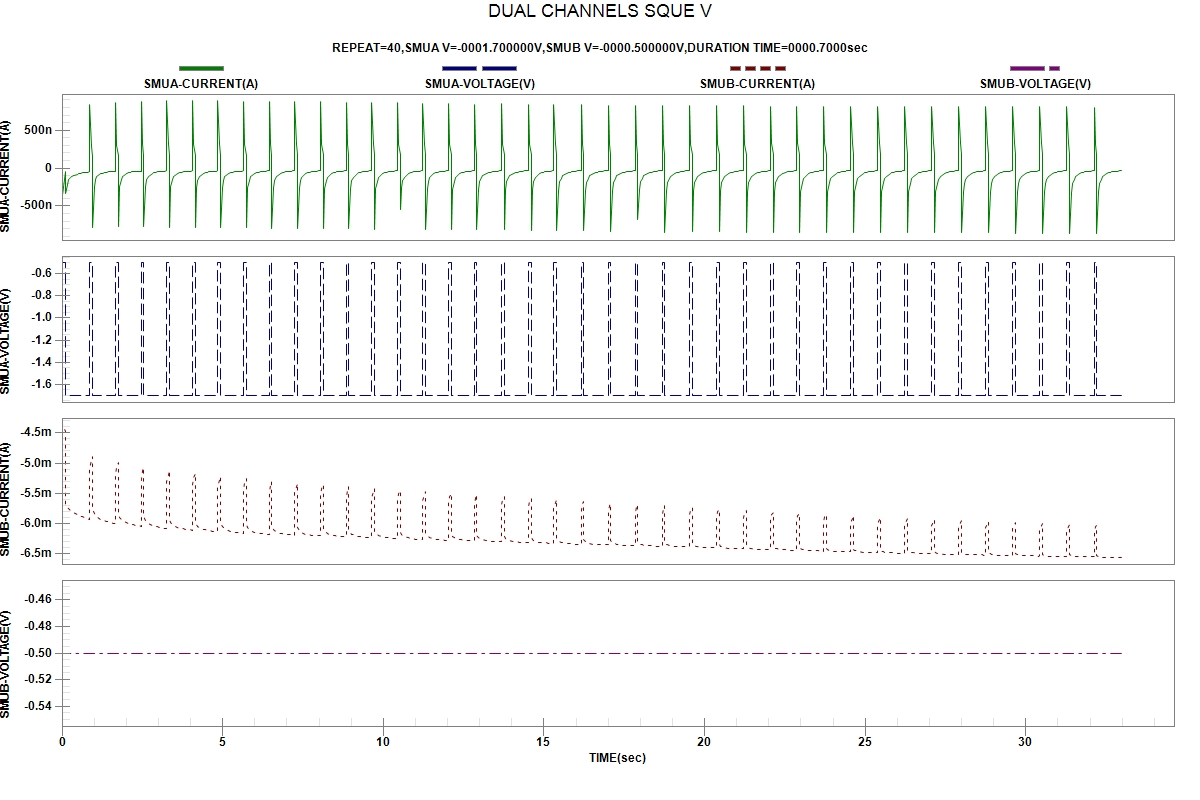

Data behind this chart, as committed beside it:
START TIME:2024-04-04 00:49:28
REPEAT, TIME(sec), SMUA-VOLTAGE(V), SMUA-CURRENT(A), SMUB-VOLTAGE(V), SMUB-CURRENT(A)
1, 1.700000e-06, -5.00000e-01, -3.54050e-07, -5.00000e-01, -4.36357e-03
1, 1.243340e-01, -5.00000e-01, -4.23350e-08, -5.00000e-01, -4.46964e-03
1, 1.243845e-01, -1.70000e+00, -3.33231e-07, -5.00000e-01, -5.68246e-03
1, 1.684820e-01, -1.70000e+00, -2.14367e-07, -5.00000e-01, -5.73161e-03
1, 2.125596e-01, -1.70000e+00, -1.56957e-07, -5.00000e-01, -5.76070e-03
1, 2.566507e-01, -1.70000e+00, -1.29092e-07, -5.00000e-01, -5.78259e-03
1, 3.007989e-01, -1.70000e+00, -1.12522e-07, -5.00000e-01, -5.80181e-03
1, 3.448502e-01, -1.70000e+00, -1.00753e-07, -5.00000e-01, -5.81925e-03
1, 4.691347e-01, -1.70000e+00, -7.93210e-08, -5.00000e-01, -5.85503e-03
1, 5.257200e-01, -1.70000e+00, -7.22939e-08, -5.00000e-01, -5.86893e-03
1, 5.824134e-01, -1.70000e+00, -6.67388e-08, -5.00000e-01, -5.88234e-03
1, 6.389863e-01, -1.70000e+00, -6.23413e-08, -5.00000e-01, -5.89314e-03
1, 6.955982e-01, -1.70000e+00, -5.86921e-08, -5.00000e-01, -5.90251e-03
1, 7.522238e-01, -1.70000e+00, -5.56031e-08, -5.00000e-01, -5.91281e-03
1, 8.087999e-01, -1.70000e+00, -5.29093e-08, -5.00000e-01, -5.92342e-03
1, 8.653337e-01, -1.70000e+00, -5.04479e-08, -5.00000e-01, -5.93018e-03
2, 8.653706e-01, -5.00000e-01, 8.35152e-07, -5.00000e-01, -5.08712e-03
2, 9.094283e-01, -5.00000e-01, 2.89776e-07, -5.00000e-01, -4.94658e-03
2, 9.534279e-01, -5.00000e-01, 1.49881e-07, -5.00000e-01, -4.88510e-03
2, 9.534607e-01, -1.70000e+00, -7.79964e-07, -5.00000e-01, -5.76899e-03
2, 9.976348e-01, -1.70000e+00, -2.45604e-07, -5.00000e-01, -5.83276e-03
2, 1.041721e+00, -1.70000e+00, -1.56853e-07, -5.00000e-01, -5.86942e-03
2, 1.085807e+00, -1.70000e+00, -1.15037e-07, -5.00000e-01, -5.89256e-03
2, 1.210046e+00, -1.70000e+00, -7.48561e-08, -5.00000e-01, -5.93306e-03
2, 1.266781e+00, -1.70000e+00, -6.59548e-08, -5.00000e-01, -5.94523e-03
2, 1.323455e+00, -1.70000e+00, -5.94980e-08, -5.00000e-01, -5.95580e-03
2, 1.380070e+00, -1.70000e+00, -5.47849e-08, -5.00000e-01, -5.96514e-03
2, 1.436704e+00, -1.70000e+00, -5.11147e-08, -5.00000e-01, -5.97298e-03
2, 1.493311e+00, -1.70000e+00, -4.82018e-08, -5.00000e-01, -5.98164e-03
2, 1.549833e+00, -1.70000e+00, -4.58045e-08, -5.00000e-01, -5.98863e-03
2, 1.606372e+00, -1.70000e+00, -4.37841e-08, -5.00000e-01, -5.99619e-03
2, 1.662854e+00, -1.70000e+00, -4.20800e-08, -5.00000e-01, -6.00262e-03
3, 1.662891e+00, -5.00000e-01, 8.68838e-07, -5.00000e-01, -5.19147e-03
3, 1.707026e+00, -5.00000e-01, 3.02990e-07, -5.00000e-01, -5.05428e-03
3, 1.751196e+00, -5.00000e-01, 1.60634e-07, -5.00000e-01, -4.99073e-03
3, 1.751348e+00, -1.70000e+00, -7.76459e-07, -5.00000e-01, -5.83886e-03
3, 1.795406e+00, -1.70000e+00, -2.43069e-07, -5.00000e-01, -5.89916e-03
3, 1.839447e+00, -1.70000e+00, -1.54911e-07, -5.00000e-01, -5.93140e-03
3, 1.883543e+00, -1.70000e+00, -1.12608e-07, -5.00000e-01, -5.95362e-03
3, 2.007783e+00, -1.70000e+00, -7.21083e-08, -5.00000e-01, -5.98936e-03
3, 2.064337e+00, -1.70000e+00, -6.31347e-08, -5.00000e-01, -6.00142e-03
3, 2.120888e+00, -1.70000e+00, -5.66770e-08, -5.00000e-01, -6.00964e-03
3, 2.177525e+00, -1.70000e+00, -5.18693e-08, -5.00000e-01, -6.01837e-03
3, 2.234138e+00, -1.70000e+00, -4.82167e-08, -5.00000e-01, -6.02523e-03
3, 2.290688e+00, -1.70000e+00, -4.53597e-08, -5.00000e-01, -6.03247e-03
3, 2.347319e+00, -1.70000e+00, -4.30360e-08, -5.00000e-01, -6.04022e-03
3, 2.403903e+00, -1.70000e+00, -4.11379e-08, -5.00000e-01, -6.04427e-03
3, 2.460575e+00, -1.70000e+00, -3.95439e-08, -5.00000e-01, -6.05001e-03
4, 2.460631e+00, -5.00000e-01, 8.81707e-07, -5.00000e-01, -5.25908e-03
4, 2.504690e+00, -5.00000e-01, 3.05526e-07, -5.00000e-01, -5.12832e-03
4, 2.548686e+00, -5.00000e-01, 1.64573e-07, -5.00000e-01, -5.06721e-03
4, 2.548729e+00, -1.70000e+00, -7.77678e-07, -5.00000e-01, -5.89309e-03
4, 2.592788e+00, -1.70000e+00, -2.44556e-07, -5.00000e-01, -5.94783e-03
4, 2.636772e+00, -1.70000e+00, -1.55650e-07, -5.00000e-01, -5.97656e-03
4, 2.680879e+00, -1.70000e+00, -1.12530e-07, -5.00000e-01, -5.99792e-03
4, 2.805124e+00, -1.70000e+00, -7.14349e-08, -5.00000e-01, -6.03066e-03
4, 2.861713e+00, -1.70000e+00, -6.24109e-08, -5.00000e-01, -6.04130e-03
4, 2.918306e+00, -1.70000e+00, -5.58493e-08, -5.00000e-01, -6.05137e-03
4, 2.974908e+00, -1.70000e+00, -5.09763e-08, -5.00000e-01, -6.05921e-03
... 603 more rows
